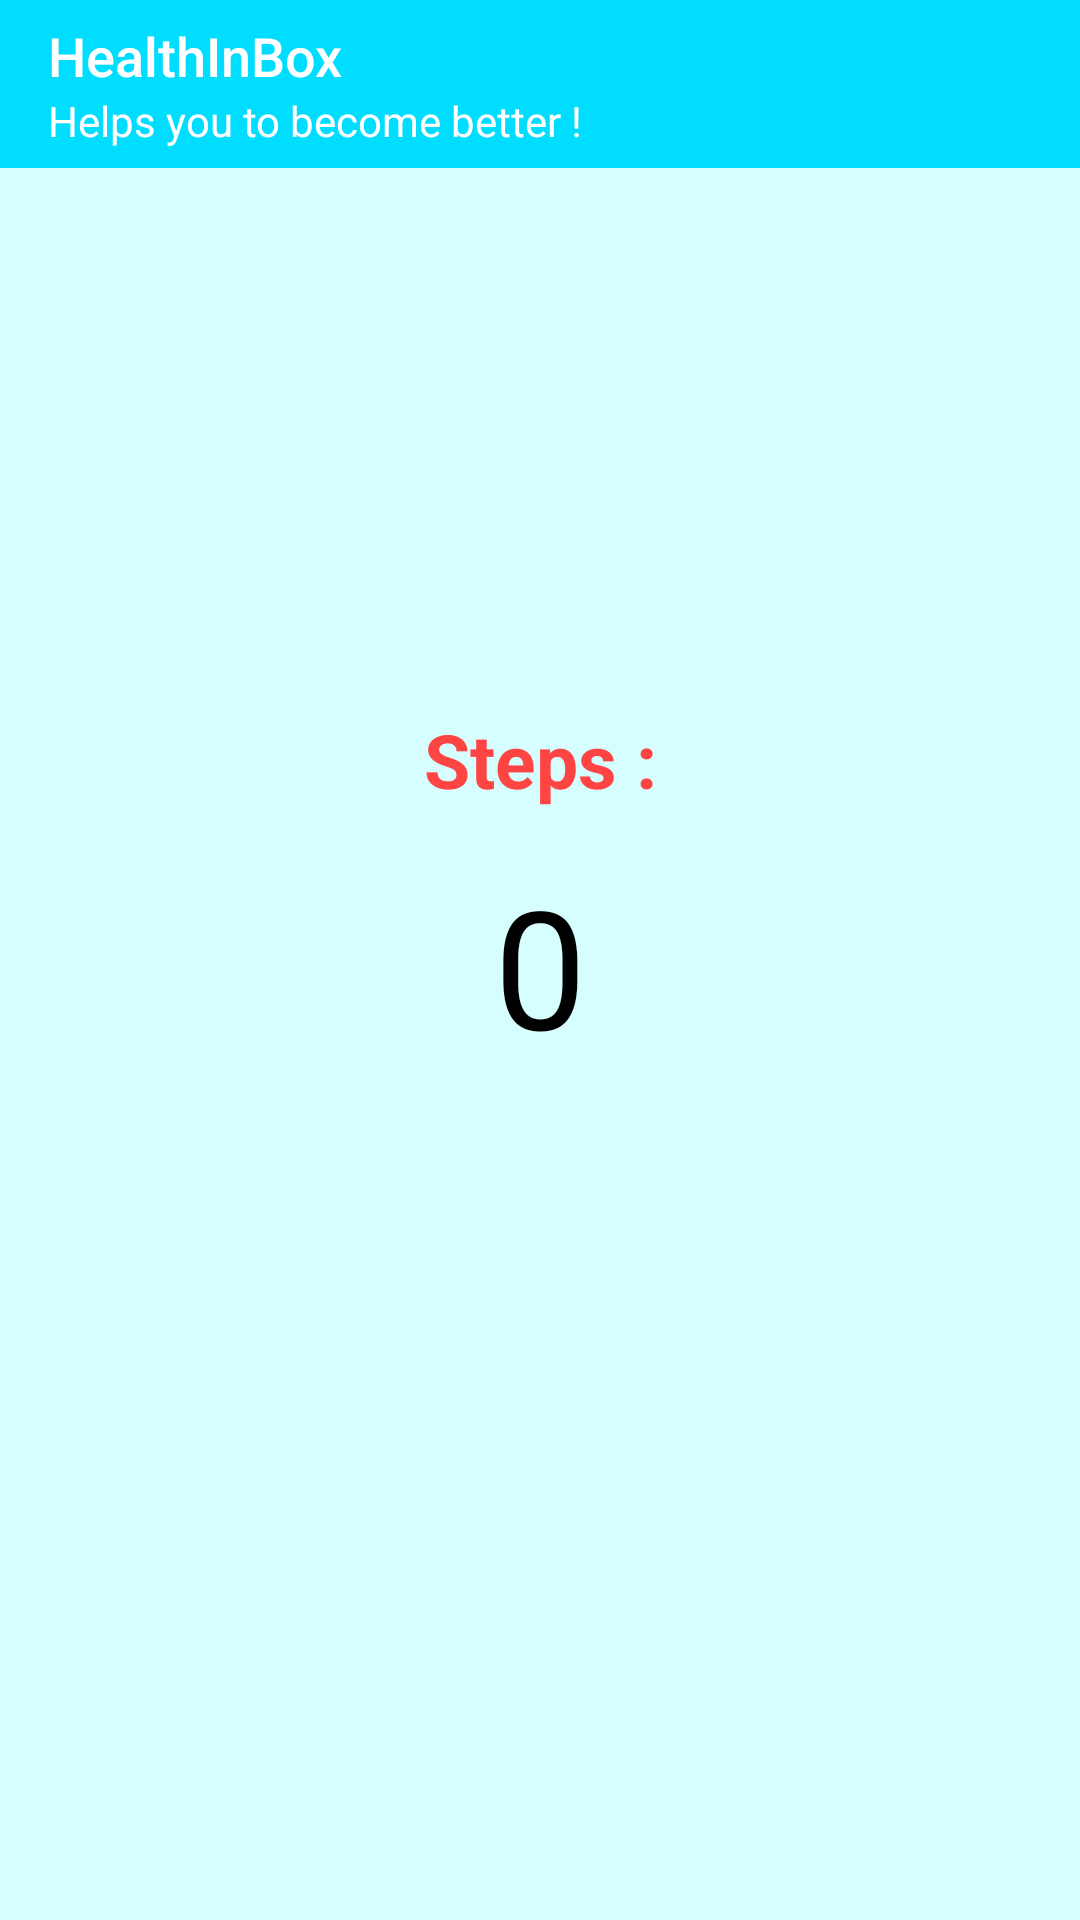

Here is an Android app screen rendered from its layout file. Give the layout XML and the strings, colors and styles it references.
<!-- AndroidManifest.xml: application theme AppTheme -->
<!-- res/layout/activity_step_counter.xml -->
<?xml version="1.0" encoding="utf-8"?>
<androidx.constraintlayout.widget.ConstraintLayout xmlns:android="http://schemas.android.com/apk/res/android"
    xmlns:tools="http://schemas.android.com/tools"
    android:layout_width="match_parent"
    android:layout_height="match_parent"
    xmlns:app="http://schemas.android.com/apk/res-auto"
    android:gravity="center"
    android:orientation="vertical"
    android:background="#D6FEFF"
    tools:context=".SportManagerActivity">

    <androidx.appcompat.widget.Toolbar
        android:id="@+id/toolbar_steps_tracker"
        style="@style/ToolBarStyle"
        android:layout_width="match_parent"
        android:layout_height="wrap_content"
        android:background="@android:color/holo_blue_bright"
        android:theme="@style/ThemeOverlay.AppCompat.Dark"
        app:layout_constraintEnd_toEndOf="parent"
        app:layout_constraintStart_toStartOf="parent"
        app:layout_constraintTop_toTopOf="parent"
        app:navigationIcon="@drawable/ic_arrow_back_black_24dp"
        app:subtitle="@string/subtitle_toolbar"
        app:subtitleTextColor="@android:color/white"
        app:title="@string/app_name" />

    <TextView
        android:id="@+id/tv_info"
        android:layout_width="wrap_content"
        android:layout_height="wrap_content"
        android:text="@string/steps"
        android:textSize="25sp"
        android:textColor="@android:color/holo_red_light"
        android:textStyle="bold"
        app:layout_constraintBottom_toBottomOf="parent"
        app:layout_constraintEnd_toEndOf="parent"
        app:layout_constraintStart_toStartOf="parent"
        app:layout_constraintTop_toTopOf="parent"
        app:layout_constraintVertical_bias="0.39" />

    <TextView
        android:id="@+id/tv_steps"
        android:layout_width="wrap_content"
        android:layout_height="wrap_content"
        android:layout_marginTop="15dp"
        android:text="@string/_0"
        android:textColor="@android:color/black"
        android:textSize="55sp"
        app:layout_constraintEnd_toEndOf="parent"
        app:layout_constraintStart_toStartOf="parent"
        app:layout_constraintTop_toBottomOf="@+id/tv_info" />
</androidx.constraintlayout.widget.ConstraintLayout>
<!-- resources referenced by this layout -->
<resources>
  <string name="_0">0</string>
  <string name="app_name">HealthInBox</string>
  <string name="steps">Steps :</string>
  <string name="subtitle_toolbar">Helps you to become better !</string>
  <style name="ToolBarStyle" parent="Widget.AppCompat.Toolbar">
          <item name="android:background">#EA8D8D</item>
          <item name="titleTextAppearance">@style/TitleTextAppearance</item>
          <item name="subtitleTextAppearance">@style/SubTitleTextAppearance</item>
      </style>
  <style name="AppTheme" parent="Theme.AppCompat.Light.NoActionBar">
          
          <item name="colorPrimary">@color/colorPrimary</item>
          <item name="colorPrimaryDark">@color/colorPrimaryDark</item>
          <item name="colorAccent">@color/colorAccent</item>
          <item name="toolbarStyle">@style/ToolBarStyle</item>
      </style>
  <style name="TitleTextAppearance" parent="TextAppearance.Widget.AppCompat.Toolbar.Title">
          <item name="android:textSize">18sp</item>
          <item name="android:textColor">#FFF</item>
      </style>
  <style name="SubTitleTextAppearance" parent="TextAppearance.Widget.AppCompat.Toolbar.Subtitle">
          <item name="android:textSize">14sp</item>
          <item name="android:textColor">#00B7FF</item>
      </style>
  <!-- not gathered from this repository: default colours our renderer supplied (Android Studio template values) -->
  <color name="colorPrimary">#FF6200EE</color>
  <color name="colorPrimaryDark">#FF3700B3</color>
  <color name="colorAccent">#FF03DAC5</color>
</resources>
